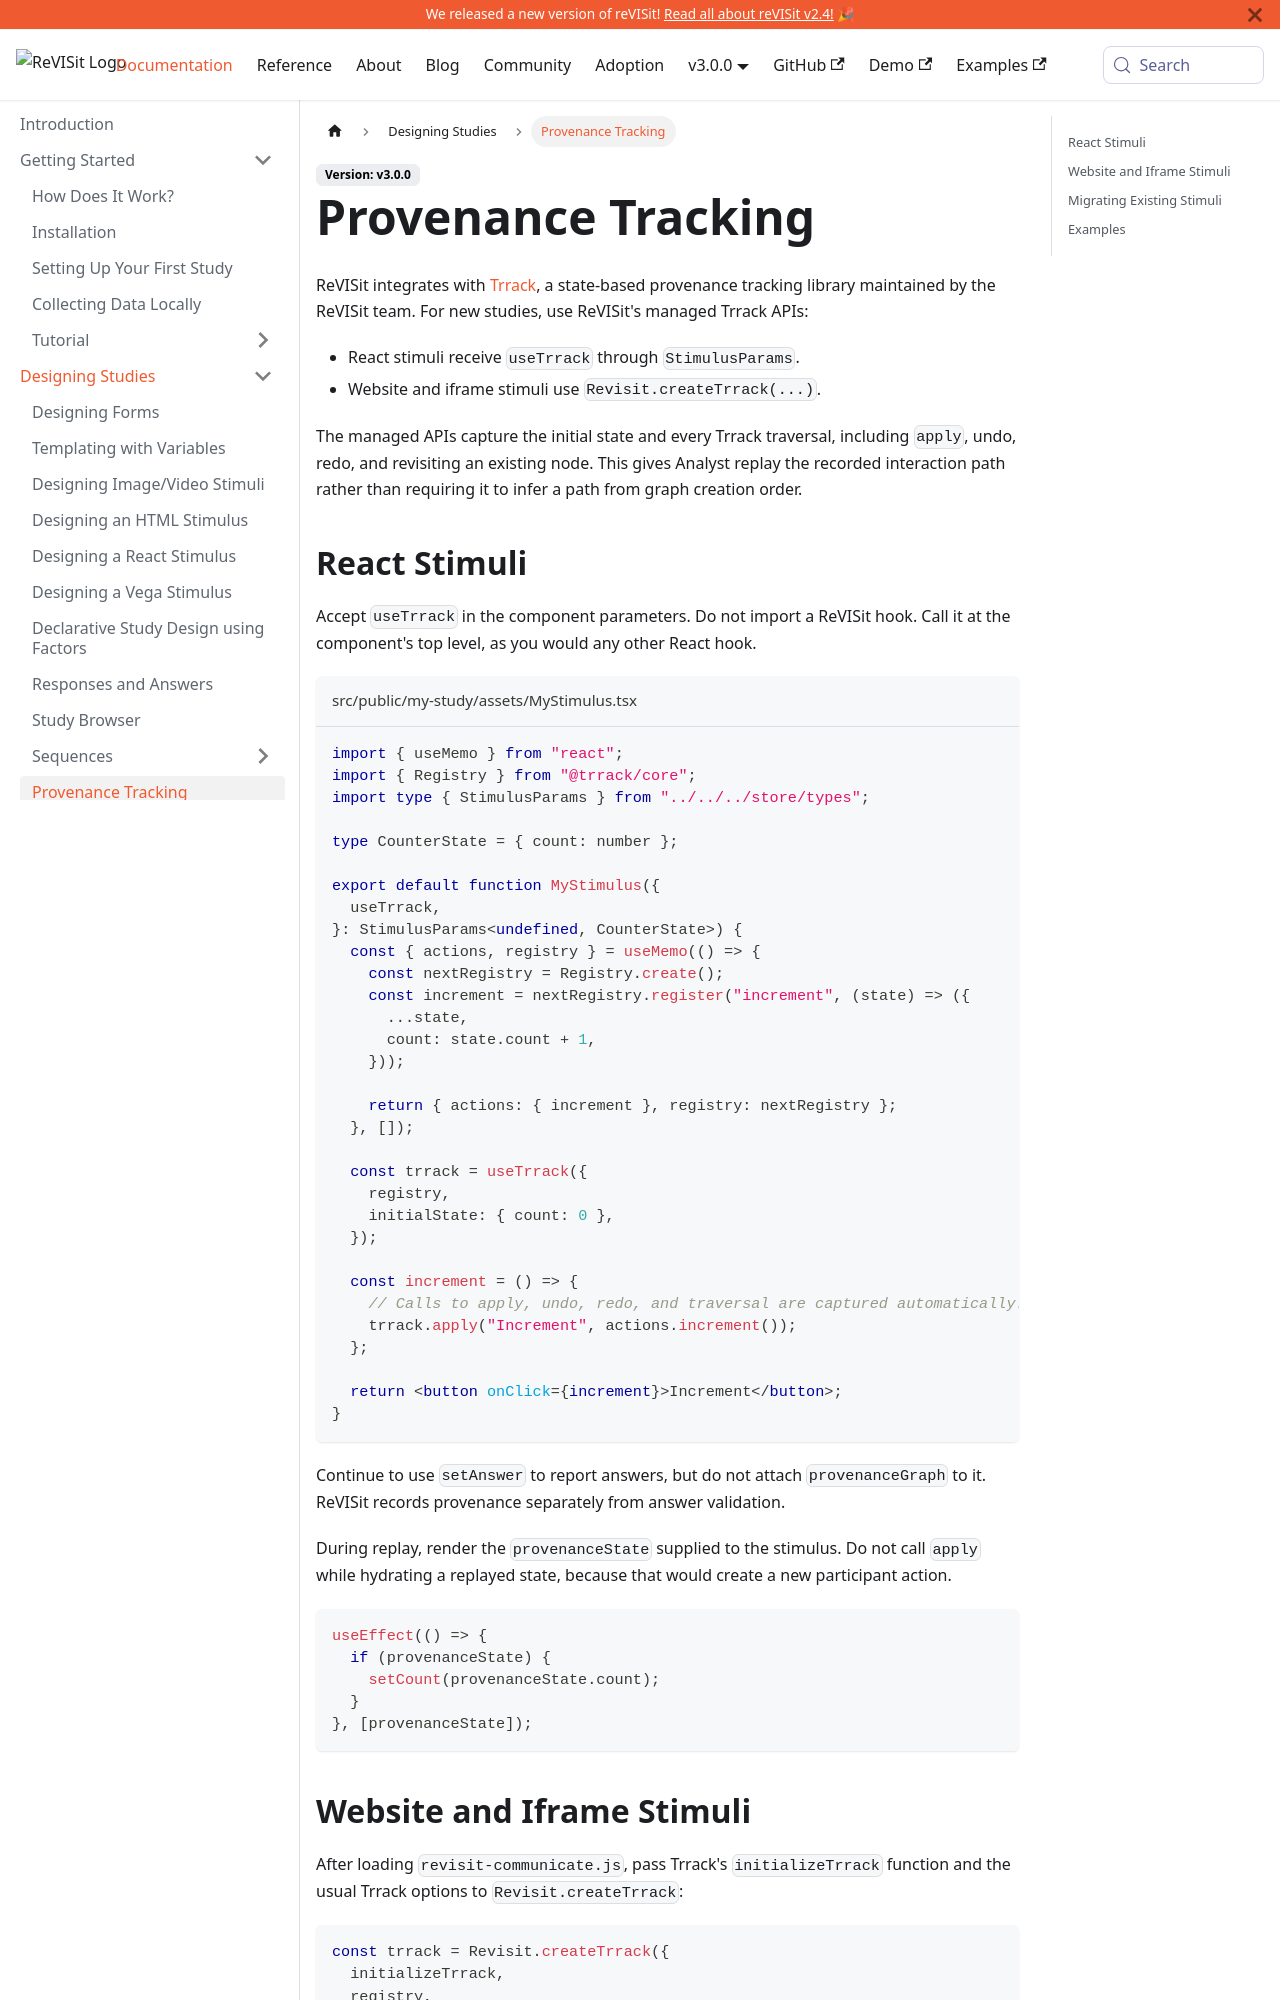

repository: revisit-studies/reVISit-studies.github.io · page: docs/designing-studies/provenance-tracking/index.html · generator: docusaurus

# Provenance Tracking

ReVISit integrates with [Trrack](https://apps.vdl.sci.utah.edu/trrack), a state-based provenance tracking library maintained by the ReVISit team. For new studies, use ReVISit's managed Trrack APIs:

- React stimuli receive `useTrrack` through `StimulusParams`.
- Website and iframe stimuli use `Revisit.createTrrack(...)`.

The managed APIs capture the initial state and every Trrack traversal, including `apply`, undo, redo, and revisiting an existing node. This gives Analyst replay the recorded interaction path rather than requiring it to infer a path from graph creation order.

## React Stimuli

Accept `useTrrack` in the component parameters. Do not import a ReVISit hook. Call it at the component's top level, as you would any other React hook.

```tsx title="src/public/my-study/assets/MyStimulus.tsx"
import { useMemo } from "react";
import { Registry } from "@trrack/core";
import type { StimulusParams } from "../../../store/types";

type CounterState = { count: number };

export default function MyStimulus({
  useTrrack,
}: StimulusParams<undefined, CounterState>) {
  const { actions, registry } = useMemo(() => {
    const nextRegistry = Registry.create();
    const increment = nextRegistry.register("increment", (state) => ({
      ...state,
      count: state.count + 1,
    }));

    return { actions: { increment }, registry: nextRegistry };
  }, []);

  const trrack = useTrrack({
    registry,
    initialState: { count: 0 },
  });

  const increment = () => {
    // Calls to apply, undo, redo, and traversal are captured automatically.
    trrack.apply("Increment", actions.increment());
  };

  return <button onClick={increment}>Increment</button>;
}
```

Continue to use `setAnswer` to report answers, but do not attach `provenanceGraph` to it. ReVISit records provenance separately from answer validation.

During replay, render the `provenanceState` supplied to the stimulus. Do not call `apply` while hydrating a replayed state, because that would create a new participant action.

```tsx
useEffect(() => {
  if (provenanceState) {
    setCount(provenanceState.count);
  }
}, [provenanceState]);
```
